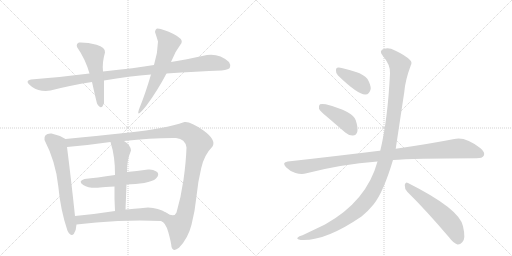
t = 0.00 s
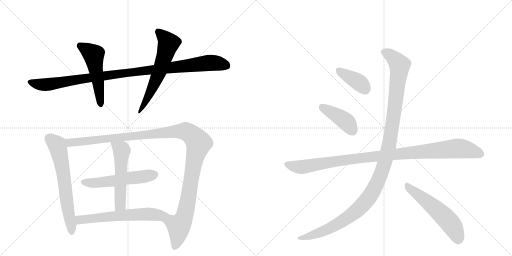
t = 2.17 s
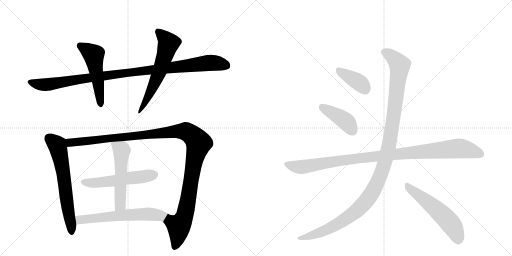
t = 4.34 s
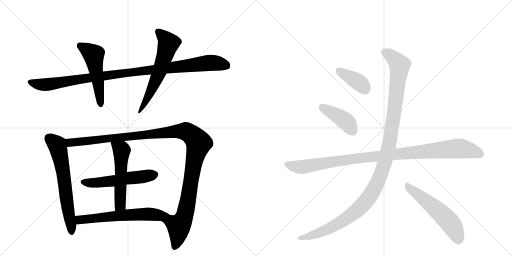
t = 6.51 s
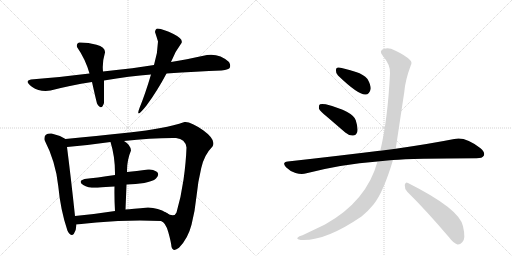
t = 8.69 s
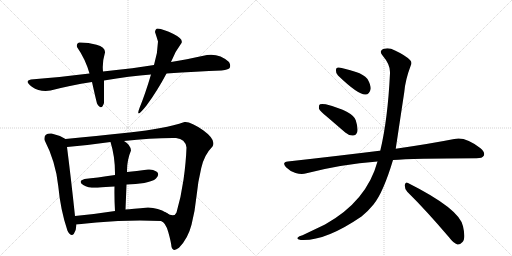
t = 10.86 s

The animated SVG that drew these frames (rendered in a browser with its animation timeline set to each time). Animation: 13 CSS @keyframes rules; one cycle of 10.86 s.

<svg version="1.1" viewBox="0 0 2048 1024" xmlns="http://www.w3.org/2000/svg">
  <g stroke="lightgray" stroke-dasharray="1,1" stroke-width="1" transform="scale(4, 4)">
    <line x1="0" y1="0" x2="256" y2="256"></line>
    <line x1="256" y1="0" x2="0" y2="256"></line>
    <line x1="128" y1="0" x2="128" y2="256"></line>
    <line x1="0" y1="128" x2="256" y2="128"></line>
    <line x1="256" y1="0" x2="512" y2="256"></line>
    <line x1="512" y1="0" x2="256" y2="256"></line>
    <line x1="384" y1="0" x2="384" y2="256"></line>
    <line x1="256" y1="128" x2="512" y2="128"></line>
  </g>
<g transform="scale(1, -1) translate(0, -850)">
   <style type="text/css">
    @keyframes keyframes0 {
      from {
       stroke: black;
       stroke-dashoffset: 1047;
       stroke-width: 128;
       }
       77% {
       animation-timing-function: step-end;
       stroke: black;
       stroke-dashoffset: 0;
       stroke-width: 128;
       }
       to {
       stroke: black;
       stroke-width: 1024;
       }
       }
       #make-me-a-hanzi-animation-0 {
         animation: keyframes0 1.102051s both;
         animation-delay: 0.000000s;
         animation-timing-function: linear;
       }
    @keyframes keyframes1 {
      from {
       stroke: black;
       stroke-dashoffset: 519;
       stroke-width: 128;
       }
       63% {
       animation-timing-function: step-end;
       stroke: black;
       stroke-dashoffset: 0;
       stroke-width: 128;
       }
       to {
       stroke: black;
       stroke-width: 1024;
       }
       }
       #make-me-a-hanzi-animation-1 {
         animation: keyframes1 0.672363s both;
         animation-delay: 1.102051s;
         animation-timing-function: linear;
       }
    @keyframes keyframes2 {
      from {
       stroke: black;
       stroke-dashoffset: 595;
       stroke-width: 128;
       }
       66% {
       animation-timing-function: step-end;
       stroke: black;
       stroke-dashoffset: 0;
       stroke-width: 128;
       }
       to {
       stroke: black;
       stroke-width: 1024;
       }
       }
       #make-me-a-hanzi-animation-2 {
         animation: keyframes2 0.734212s both;
         animation-delay: 1.774414s;
         animation-timing-function: linear;
       }
    @keyframes keyframes3 {
      from {
       stroke: black;
       stroke-dashoffset: 646;
       stroke-width: 128;
       }
       68% {
       animation-timing-function: step-end;
       stroke: black;
       stroke-dashoffset: 0;
       stroke-width: 128;
       }
       to {
       stroke: black;
       stroke-width: 1024;
       }
       }
       #make-me-a-hanzi-animation-3 {
         animation: keyframes3 0.775716s both;
         animation-delay: 2.508626s;
         animation-timing-function: linear;
       }
    @keyframes keyframes4 {
      from {
       stroke: black;
       stroke-dashoffset: 1231;
       stroke-width: 128;
       }
       80% {
       animation-timing-function: step-end;
       stroke: black;
       stroke-dashoffset: 0;
       stroke-width: 128;
       }
       to {
       stroke: black;
       stroke-width: 1024;
       }
       }
       #make-me-a-hanzi-animation-4 {
         animation: keyframes4 1.251790s both;
         animation-delay: 3.284342s;
         animation-timing-function: linear;
       }
    @keyframes keyframes5 {
      from {
       stroke: black;
       stroke-dashoffset: 541;
       stroke-width: 128;
       }
       64% {
       animation-timing-function: step-end;
       stroke: black;
       stroke-dashoffset: 0;
       stroke-width: 128;
       }
       to {
       stroke: black;
       stroke-width: 1024;
       }
       }
       #make-me-a-hanzi-animation-5 {
         animation: keyframes5 0.690267s both;
         animation-delay: 4.536133s;
         animation-timing-function: linear;
       }
    @keyframes keyframes6 {
      from {
       stroke: black;
       stroke-dashoffset: 545;
       stroke-width: 128;
       }
       64% {
       animation-timing-function: step-end;
       stroke: black;
       stroke-dashoffset: 0;
       stroke-width: 128;
       }
       to {
       stroke: black;
       stroke-width: 1024;
       }
       }
       #make-me-a-hanzi-animation-6 {
         animation: keyframes6 0.693522s both;
         animation-delay: 5.226400s;
         animation-timing-function: linear;
       }
    @keyframes keyframes7 {
      from {
       stroke: black;
       stroke-dashoffset: 608;
       stroke-width: 128;
       }
       66% {
       animation-timing-function: step-end;
       stroke: black;
       stroke-dashoffset: 0;
       stroke-width: 128;
       }
       to {
       stroke: black;
       stroke-width: 1024;
       }
       }
       #make-me-a-hanzi-animation-7 {
         animation: keyframes7 0.744792s both;
         animation-delay: 5.919922s;
         animation-timing-function: linear;
       }
    @keyframes keyframes8 {
      from {
       stroke: black;
       stroke-dashoffset: 388;
       stroke-width: 128;
       }
       56% {
       animation-timing-function: step-end;
       stroke: black;
       stroke-dashoffset: 0;
       stroke-width: 128;
       }
       to {
       stroke: black;
       stroke-width: 1024;
       }
       }
       #make-me-a-hanzi-animation-8 {
         animation: keyframes8 0.565755s both;
         animation-delay: 6.664714s;
         animation-timing-function: linear;
       }
    @keyframes keyframes9 {
      from {
       stroke: black;
       stroke-dashoffset: 418;
       stroke-width: 128;
       }
       58% {
       animation-timing-function: step-end;
       stroke: black;
       stroke-dashoffset: 0;
       stroke-width: 128;
       }
       to {
       stroke: black;
       stroke-width: 1024;
       }
       }
       #make-me-a-hanzi-animation-9 {
         animation: keyframes9 0.590169s both;
         animation-delay: 7.230469s;
         animation-timing-function: linear;
       }
    @keyframes keyframes10 {
      from {
       stroke: black;
       stroke-dashoffset: 1039;
       stroke-width: 128;
       }
       77% {
       animation-timing-function: step-end;
       stroke: black;
       stroke-dashoffset: 0;
       stroke-width: 128;
       }
       to {
       stroke: black;
       stroke-width: 1024;
       }
       }
       #make-me-a-hanzi-animation-10 {
         animation: keyframes10 1.095540s both;
         animation-delay: 7.820638s;
         animation-timing-function: linear;
       }
    @keyframes keyframes11 {
      from {
       stroke: black;
       stroke-dashoffset: 1212;
       stroke-width: 128;
       }
       80% {
       animation-timing-function: step-end;
       stroke: black;
       stroke-dashoffset: 0;
       stroke-width: 128;
       }
       to {
       stroke: black;
       stroke-width: 1024;
       }
       }
       #make-me-a-hanzi-animation-11 {
         animation: keyframes11 1.236328s both;
         animation-delay: 8.916178s;
         animation-timing-function: linear;
       }
    @keyframes keyframes12 {
      from {
       stroke: black;
       stroke-dashoffset: 557;
       stroke-width: 128;
       }
       64% {
       animation-timing-function: step-end;
       stroke: black;
       stroke-dashoffset: 0;
       stroke-width: 128;
       }
       to {
       stroke: black;
       stroke-width: 1024;
       }
       }
       #make-me-a-hanzi-animation-12 {
         animation: keyframes12 0.703288s both;
         animation-delay: 10.152507s;
         animation-timing-function: linear;
       }
</style>
<path d="M 416 528 Q 519 546 604 552 L 666 556 Q 789 565 886 568 Q 917 571 920 581 Q 923 591 916 602 Q 878 637 828 630 Q 739 611 684 602 L 616 590 Q 544 578 412 564 L 358 556 Q 235 541 124 532 Q 95 526 127.5 503.5 Q 160 481 202 488 Q 279 508 368 522 L 416 528 Z" fill="lightgray"></path> 
<path d="M 388 436 Q 406 405 416 438 Q 416 486 416 528 L 412 564 Q 408 600 420 640 Q 422 661 386 671 Q 350 681 316 680 Q 304 675 308 662 Q 342 613 358 556 L 368 522 Q 382 459 388 436 Z" fill="lightgray"></path> 
<path d="M 604 552 Q 581 474 558 418 Q 540 370 586 428 Q 629 486 666 556 L 684 602 Q 700 644 726 678 Q 734 694 694 714 Q 654 734 630 736 Q 622 735 620 722 Q 626 704 632 684 Q 631 637 616 590 L 604 552 Z" fill="lightgray"></path> 
<path d="M 206 316 Q 174 318 178 290 Q 223 203 233 106 Q 242 9 270 -73 Q 284 -99 295 -86 Q 305 -72 306 -48 L 300 -14 Q 284 136 268 262 C 264 292 264 293 262 294 Q 232 311 206 316 Z" fill="lightgray"></path> 
<path d="M 644 -34 Q 662 -39 673 -78 Q 684 -117 686 -137 Q 692 -160 716 -141 Q 752 -104 766 -49 Q 780 5 786 65 Q 792 125 805 178 Q 817 231 850 264 Q 866 290 814 328 Q 762 365 738 362 Q 657 335 518 320 Q 379 305 262 294 C 232 291 238 259 268 262 Q 359 270 442 282 L 496 286 Q 609 299 704 298 Q 741 295 746 260 Q 744 201 734 131 Q 724 61 706 0 Q 697 -22 665 -1 C 637 9 623 -12 644 -34 Z" fill="lightgray"></path> 
<path d="M 460 150 Q 385 139 338 134 Q 310 125 333 110.5 Q 356 96 400 100 Q 418 102 458 104 L 506 112 Q 543 113 577 118.5 Q 611 124 624 136 Q 641 155 625.5 164.5 Q 610 174 592 172 Q 544 165 508 162 L 460 150 Z" fill="lightgray"></path> 
<path d="M 442 282 Q 461 222 460 150 L 458 104 Q 457 55 460 6 C 462 -24 501 -18 502 12 Q 504 60 506 112 L 508 162 Q 507 208 524 248 Q 522 271 496 286 C 471 302 433 311 442 282 Z" fill="lightgray"></path> 
<path d="M 306 -48 Q 382 -39 472 -34 Q 561 -30 644 -34 C 674 -35 691 -17 665 -1 Q 633 19 592 20 Q 527 14 502 12 L 460 6 Q 377 -7 300 -14 C 270 -17 276 -51 306 -48 Z" fill="lightgray"></path> 
<path d="M 1352 548 Q 1433 470 1462 472 Q 1478 472 1483 495 Q 1483 511 1470 534 Q 1454 553 1424 562 Q 1375 578 1355 580 Q 1343 581 1344 567 Q 1343 557 1352 548 Z" fill="lightgray"></path> 
<path d="M 1309 382 L 1381 320 Q 1396 307 1412 308 Q 1424 308 1429 322 Q 1433 338 1423 369 Q 1411 405 1303 433 Q 1287 436 1280 433 Q 1274 429 1276 415 Q 1280 405 1309 382 Z" fill="lightgray"></path> 
<path d="M 1572 210 Q 1647 216 1906 217 Q 1930 217 1935 227 Q 1942 240 1922 257 Q 1861 305 1817 294 Q 1726 276 1583 255 L 1521 247 Q 1520 248 1518 247 Q 1349 226 1151 204 Q 1126 201 1144 181 Q 1160 165 1182 158 Q 1207 151 1226 157 Q 1365 193 1510 204 L 1572 210 Z" fill="lightgray"></path> 
<path d="M 1510 204 Q 1467 45 1300 -48 L 1210 -91 Q 1195 -95 1191 -100 Q 1184 -106 1203 -110 Q 1300 -116 1446 -16 Q 1473 6 1494 32 Q 1533 80 1572 210 L 1583 255 Q 1583 256 1617 481 Q 1621 530 1643 588 Q 1650 601 1640 610 Q 1621 629 1580 648 Q 1556 661 1537 655 Q 1513 648 1531 627 Q 1562 591 1560 557 Q 1551 371 1521 247 L 1510 204 Z" fill="lightgray"></path> 
<path d="M 1629 83 Q 1705 8 1796 -99 Q 1814 -123 1830 -128 Q 1840 -129 1849 -119 Q 1864 -106 1852 -55 Q 1839 14 1632 118 Q 1622 125 1619 110 Q 1618 95 1629 83 Z" fill="lightgray"></path> 
      <clipPath id="make-me-a-hanzi-clip-0">
      <path d="M 416 528 Q 519 546 604 552 L 666 556 Q 789 565 886 568 Q 917 571 920 581 Q 923 591 916 602 Q 878 637 828 630 Q 739 611 684 602 L 616 590 Q 544 578 412 564 L 358 556 Q 235 541 124 532 Q 95 526 127.5 503.5 Q 160 481 202 488 Q 279 508 368 522 L 416 528 Z" fill="lightgray"></path>
      </clipPath>
      <path clip-path="url(#make-me-a-hanzi-clip-0)" d="M 124 518 L 167 511 L 203 513 L 462 554 L 826 598 L 871 597 L 907 587 " fill="none" id="make-me-a-hanzi-animation-0" stroke-dasharray="919 1838" stroke-linecap="round"></path>

      <clipPath id="make-me-a-hanzi-clip-1">
      <path d="M 388 436 Q 406 405 416 438 Q 416 486 416 528 L 412 564 Q 408 600 420 640 Q 422 661 386 671 Q 350 681 316 680 Q 304 675 308 662 Q 342 613 358 556 L 368 522 Q 382 459 388 436 Z" fill="lightgray"></path>
      </clipPath>
      <path clip-path="url(#make-me-a-hanzi-clip-1)" d="M 320 668 L 374 631 L 402 435 " fill="none" id="make-me-a-hanzi-animation-1" stroke-dasharray="391 782" stroke-linecap="round"></path>

      <clipPath id="make-me-a-hanzi-clip-2">
      <path d="M 604 552 Q 581 474 558 418 Q 540 370 586 428 Q 629 486 666 556 L 684 602 Q 700 644 726 678 Q 734 694 694 714 Q 654 734 630 736 Q 622 735 620 722 Q 626 704 632 684 Q 631 637 616 590 L 604 552 Z" fill="lightgray"></path>
      </clipPath>
      <path clip-path="url(#make-me-a-hanzi-clip-2)" d="M 633 723 L 670 684 L 672 668 L 641 572 L 575 434 L 573 419 " fill="none" id="make-me-a-hanzi-animation-2" stroke-dasharray="467 934" stroke-linecap="round"></path>

      <clipPath id="make-me-a-hanzi-clip-3">
      <path d="M 206 316 Q 174 318 178 290 Q 223 203 233 106 Q 242 9 270 -73 Q 284 -99 295 -86 Q 305 -72 306 -48 L 300 -14 Q 284 136 268 262 C 264 292 264 293 262 294 Q 232 311 206 316 Z" fill="lightgray"></path>
      </clipPath>
      <path clip-path="url(#make-me-a-hanzi-clip-3)" d="M 197 296 L 226 273 L 232 261 L 250 179 L 285 -74 " fill="none" id="make-me-a-hanzi-animation-3" stroke-dasharray="518 1036" stroke-linecap="round"></path>

      <clipPath id="make-me-a-hanzi-clip-4">
      <path d="M 644 -34 Q 662 -39 673 -78 Q 684 -117 686 -137 Q 692 -160 716 -141 Q 752 -104 766 -49 Q 780 5 786 65 Q 792 125 805 178 Q 817 231 850 264 Q 866 290 814 328 Q 762 365 738 362 Q 657 335 518 320 Q 379 305 262 294 C 232 291 238 259 268 262 Q 359 270 442 282 L 496 286 Q 609 299 704 298 Q 741 295 746 260 Q 744 201 734 131 Q 724 61 706 0 Q 697 -22 665 -1 C 637 9 623 -12 644 -34 Z" fill="lightgray"></path>
      </clipPath>
      <path clip-path="url(#make-me-a-hanzi-clip-4)" d="M 269 290 L 291 279 L 729 326 L 758 317 L 781 297 L 794 278 L 752 47 L 736 -21 L 715 -56 L 702 -135 " fill="none" id="make-me-a-hanzi-animation-4" stroke-dasharray="1103 2206" stroke-linecap="round"></path>

      <clipPath id="make-me-a-hanzi-clip-5">
      <path d="M 460 150 Q 385 139 338 134 Q 310 125 333 110.5 Q 356 96 400 100 Q 418 102 458 104 L 506 112 Q 543 113 577 118.5 Q 611 124 624 136 Q 641 155 625.5 164.5 Q 610 174 592 172 Q 544 165 508 162 L 460 150 Z" fill="lightgray"></path>
      </clipPath>
      <path clip-path="url(#make-me-a-hanzi-clip-5)" d="M 335 122 L 364 118 L 430 123 L 617 151 " fill="none" id="make-me-a-hanzi-animation-5" stroke-dasharray="413 826" stroke-linecap="round"></path>

      <clipPath id="make-me-a-hanzi-clip-6">
      <path d="M 442 282 Q 461 222 460 150 L 458 104 Q 457 55 460 6 C 462 -24 501 -18 502 12 Q 504 60 506 112 L 508 162 Q 507 208 524 248 Q 522 271 496 286 C 471 302 433 311 442 282 Z" fill="lightgray"></path>
      </clipPath>
      <path clip-path="url(#make-me-a-hanzi-clip-6)" d="M 449 277 L 487 249 L 481 31 L 466 13 " fill="none" id="make-me-a-hanzi-animation-6" stroke-dasharray="417 834" stroke-linecap="round"></path>

      <clipPath id="make-me-a-hanzi-clip-7">
      <path d="M 306 -48 Q 382 -39 472 -34 Q 561 -30 644 -34 C 674 -35 691 -17 665 -1 Q 633 19 592 20 Q 527 14 502 12 L 460 6 Q 377 -7 300 -14 C 270 -17 276 -51 306 -48 Z" fill="lightgray"></path>
      </clipPath>
      <path clip-path="url(#make-me-a-hanzi-clip-7)" d="M 308 -19 L 323 -29 L 519 -9 L 632 -10 L 655 -3 " fill="none" id="make-me-a-hanzi-animation-7" stroke-dasharray="480 960" stroke-linecap="round"></path>

      <clipPath id="make-me-a-hanzi-clip-8">
      <path d="M 1352 548 Q 1433 470 1462 472 Q 1478 472 1483 495 Q 1483 511 1470 534 Q 1454 553 1424 562 Q 1375 578 1355 580 Q 1343 581 1344 567 Q 1343 557 1352 548 Z" fill="lightgray"></path>
      </clipPath>
      <path clip-path="url(#make-me-a-hanzi-clip-8)" d="M 1353 570 L 1436 520 L 1460 494 " fill="none" id="make-me-a-hanzi-animation-8" stroke-dasharray="260 520" stroke-linecap="round"></path>

      <clipPath id="make-me-a-hanzi-clip-9">
      <path d="M 1309 382 L 1381 320 Q 1396 307 1412 308 Q 1424 308 1429 322 Q 1433 338 1423 369 Q 1411 405 1303 433 Q 1287 436 1280 433 Q 1274 429 1276 415 Q 1280 405 1309 382 Z" fill="lightgray"></path>
      </clipPath>
      <path clip-path="url(#make-me-a-hanzi-clip-9)" d="M 1286 425 L 1380 367 L 1412 326 " fill="none" id="make-me-a-hanzi-animation-9" stroke-dasharray="290 580" stroke-linecap="round"></path>

      <clipPath id="make-me-a-hanzi-clip-10">
      <path d="M 1572 210 Q 1647 216 1906 217 Q 1930 217 1935 227 Q 1942 240 1922 257 Q 1861 305 1817 294 Q 1726 276 1583 255 L 1521 247 Q 1520 248 1518 247 Q 1349 226 1151 204 Q 1126 201 1144 181 Q 1160 165 1182 158 Q 1207 151 1226 157 Q 1365 193 1510 204 L 1572 210 Z" fill="lightgray"></path>
      </clipPath>
      <path clip-path="url(#make-me-a-hanzi-clip-10)" d="M 1148 192 L 1206 182 L 1412 215 L 1829 256 L 1881 249 L 1922 234 " fill="none" id="make-me-a-hanzi-animation-10" stroke-dasharray="911 1822" stroke-linecap="round"></path>

      <clipPath id="make-me-a-hanzi-clip-11">
      <path d="M 1510 204 Q 1467 45 1300 -48 L 1210 -91 Q 1195 -95 1191 -100 Q 1184 -106 1203 -110 Q 1300 -116 1446 -16 Q 1473 6 1494 32 Q 1533 80 1572 210 L 1583 255 Q 1583 256 1617 481 Q 1621 530 1643 588 Q 1650 601 1640 610 Q 1621 629 1580 648 Q 1556 661 1537 655 Q 1513 648 1531 627 Q 1562 591 1560 557 Q 1551 371 1521 247 L 1510 204 Z" fill="lightgray"></path>
      </clipPath>
      <path clip-path="url(#make-me-a-hanzi-clip-11)" d="M 1538 640 L 1575 618 L 1594 596 L 1598 575 L 1558 280 L 1542 209 L 1512 126 L 1466 47 L 1391 -21 L 1289 -76 L 1198 -103 " fill="none" id="make-me-a-hanzi-animation-11" stroke-dasharray="1084 2168" stroke-linecap="round"></path>

      <clipPath id="make-me-a-hanzi-clip-12">
      <path d="M 1629 83 Q 1705 8 1796 -99 Q 1814 -123 1830 -128 Q 1840 -129 1849 -119 Q 1864 -106 1852 -55 Q 1839 14 1632 118 Q 1622 125 1619 110 Q 1618 95 1629 83 Z" fill="lightgray"></path>
      </clipPath>
      <path clip-path="url(#make-me-a-hanzi-clip-12)" d="M 1631 104 L 1724 32 L 1789 -29 L 1814 -61 L 1832 -111 " fill="none" id="make-me-a-hanzi-animation-12" stroke-dasharray="429 858" stroke-linecap="round"></path>

</g>
</svg>
